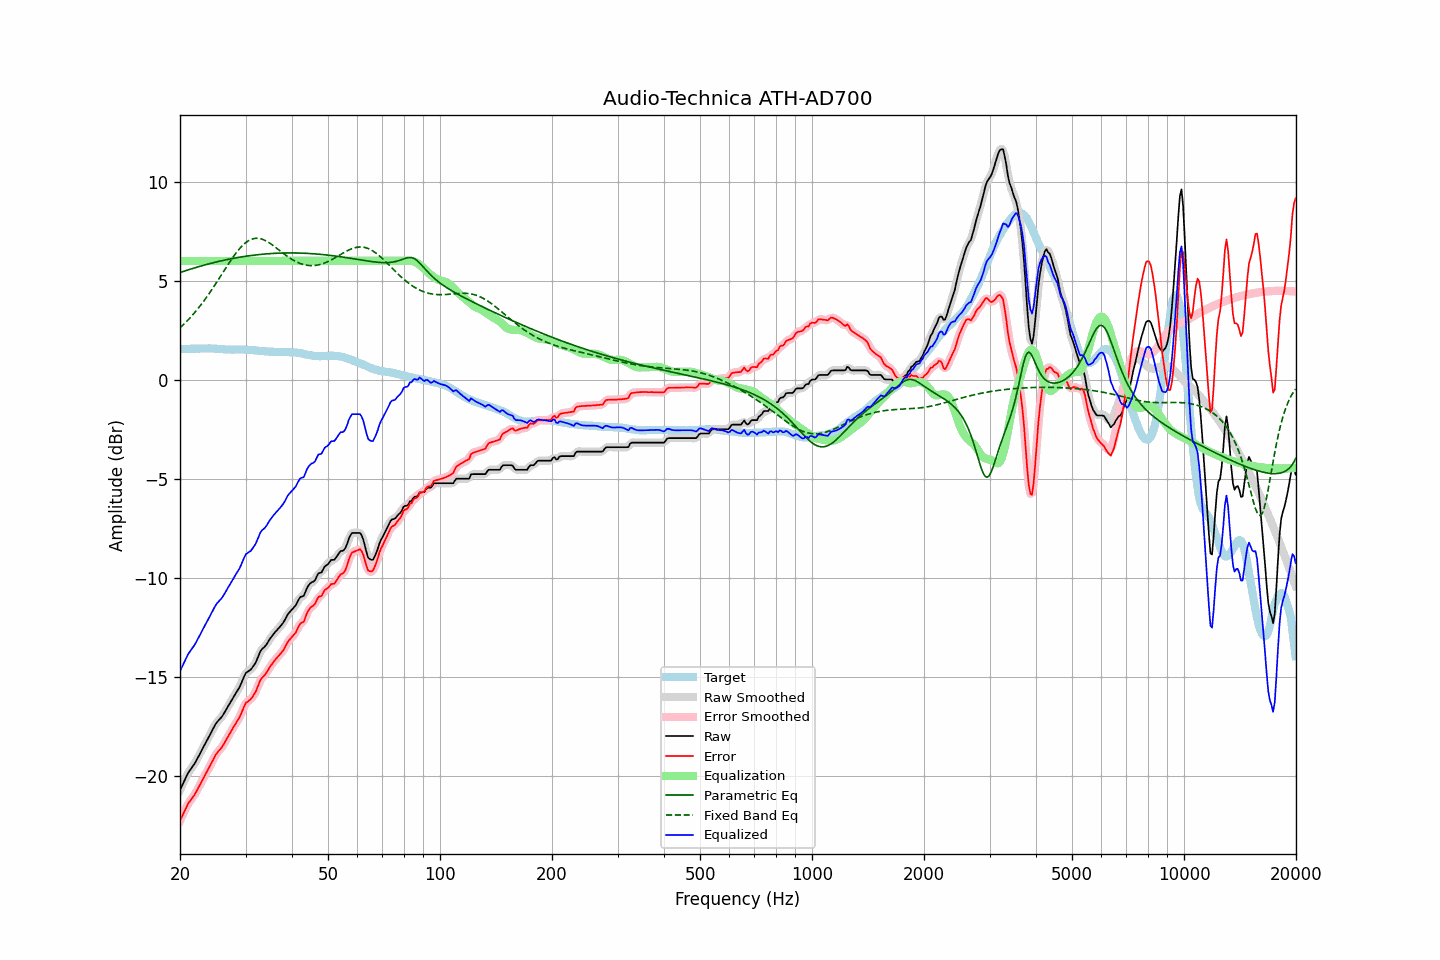

Data behind this chart, as committed beside it:
frequency, raw, error, smoothed, error_smoothed, equalization, parametric_eq, fixed_band_eq, equalized_raw, equalized_smoothed, target
20.00, -20.73, -22.28, -20.74, -22.29, 6.00, 5.41, 2.62, -14.73, -14.74, 1.55
20.20, -20.56, -22.11, -20.55, -22.11, 6.00, 5.44, 2.69, -14.56, -14.55, 1.55
20.40, -20.38, -21.93, -20.38, -21.93, 6.00, 5.47, 2.77, -14.38, -14.38, 1.55
20.61, -20.21, -21.77, -20.21, -21.76, 6.00, 5.49, 2.85, -14.21, -14.21, 1.56
20.81, -20.04, -21.60, -20.04, -21.59, 6.00, 5.52, 2.93, -14.04, -14.04, 1.56
21.02, -19.87, -21.43, -19.89, -21.45, 6.00, 5.55, 3.02, -13.87, -13.89, 1.56
21.23, -19.75, -21.31, -19.75, -21.31, 6.00, 5.57, 3.10, -13.75, -13.75, 1.56
21.44, -19.64, -21.21, -19.64, -21.20, 6.00, 5.60, 3.19, -13.64, -13.64, 1.57
21.66, -19.52, -21.09, -19.53, -21.09, 6.00, 5.62, 3.28, -13.52, -13.53, 1.57
21.87, -19.41, -20.98, -19.40, -20.97, 6.00, 5.65, 3.38, -13.41, -13.40, 1.57
22.09, -19.27, -20.84, -19.27, -20.83, 6.00, 5.67, 3.47, -13.27, -13.27, 1.57
22.31, -19.11, -20.69, -19.12, -20.69, 6.00, 5.70, 3.57, -13.11, -13.12, 1.58
22.54, -18.96, -20.53, -18.96, -20.53, 6.00, 5.72, 3.67, -12.96, -12.96, 1.57
22.76, -18.80, -20.38, -18.80, -20.38, 6.00, 5.74, 3.78, -12.80, -12.80, 1.58
22.99, -18.64, -20.22, -18.65, -20.22, 6.00, 5.77, 3.88, -12.64, -12.65, 1.58
23.22, -18.49, -20.07, -18.49, -20.07, 6.00, 5.79, 3.99, -12.49, -12.49, 1.58
23.45, -18.34, -19.92, -18.34, -19.92, 6.00, 5.81, 4.11, -12.34, -12.34, 1.58
23.69, -18.19, -19.77, -18.19, -19.77, 6.00, 5.83, 4.22, -12.19, -12.19, 1.57
23.92, -18.04, -19.62, -18.04, -19.62, 6.00, 5.85, 4.34, -12.04, -12.04, 1.58
24.16, -17.88, -19.45, -17.88, -19.46, 6.00, 5.87, 4.45, -11.88, -11.88, 1.57
24.40, -17.73, -19.30, -17.72, -19.30, 6.00, 5.90, 4.57, -11.73, -11.72, 1.57
24.65, -17.57, -19.15, -17.57, -19.14, 6.00, 5.92, 4.70, -11.57, -11.57, 1.57
24.89, -17.42, -18.98, -17.43, -18.99, 6.00, 5.94, 4.82, -11.42, -11.43, 1.56
25.14, -17.30, -18.86, -17.31, -18.87, 6.00, 5.95, 4.95, -11.30, -11.31, 1.56
25.39, -17.21, -18.76, -17.21, -18.76, 6.00, 5.97, 5.07, -11.21, -11.21, 1.55
25.65, -17.12, -18.67, -17.12, -18.67, 6.00, 5.99, 5.20, -11.12, -11.12, 1.55
25.91, -17.03, -18.57, -17.02, -18.57, 6.00, 6.01, 5.33, -11.03, -11.02, 1.54
26.16, -16.91, -18.45, -16.91, -18.45, 6.00, 6.03, 5.45, -10.91, -10.91, 1.54
26.43, -16.77, -18.30, -16.77, -18.31, 6.00, 6.05, 5.58, -10.77, -10.77, 1.53
26.69, -16.63, -18.16, -16.63, -18.16, 6.00, 6.06, 5.71, -10.63, -10.63, 1.53
26.96, -16.48, -18.01, -16.49, -18.02, 6.00, 6.08, 5.83, -10.48, -10.49, 1.53
27.23, -16.35, -17.88, -16.35, -17.87, 6.00, 6.10, 5.95, -10.35, -10.35, 1.53
27.50, -16.21, -17.73, -16.21, -17.73, 6.00, 6.11, 6.07, -10.21, -10.21, 1.52
27.77, -16.07, -17.59, -16.07, -17.59, 6.00, 6.13, 6.19, -10.07, -10.07, 1.52
28.05, -15.94, -17.47, -15.94, -17.46, 6.00, 6.14, 6.30, -9.94, -9.94, 1.53
28.33, -15.80, -17.33, -15.81, -17.33, 6.00, 6.16, 6.41, -9.80, -9.81, 1.52
28.62, -15.67, -17.20, -15.68, -17.20, 6.00, 6.17, 6.52, -9.67, -9.68, 1.52
28.90, -15.54, -17.06, -15.53, -17.05, 6.00, 6.19, 6.61, -9.54, -9.53, 1.52
29.19, -15.36, -16.88, -15.35, -16.88, 6.00, 6.20, 6.70, -9.36, -9.35, 1.52
29.48, -15.16, -16.68, -15.16, -16.68, 6.00, 6.21, 6.79, -9.16, -9.16, 1.52
29.78, -14.97, -16.49, -14.98, -16.49, 6.00, 6.23, 6.86, -8.97, -8.98, 1.52
30.08, -14.81, -16.32, -14.84, -16.35, 6.00, 6.24, 6.93, -8.81, -8.84, 1.51
30.38, -14.76, -16.27, -14.76, -16.27, 6.00, 6.25, 6.99, -8.76, -8.76, 1.51
30.68, -14.70, -16.21, -14.70, -16.20, 6.00, 6.26, 7.04, -8.70, -8.70, 1.51
30.99, -14.65, -16.15, -14.64, -16.13, 6.00, 6.27, 7.08, -8.65, -8.64, 1.50
31.30, -14.54, -16.04, -14.55, -16.04, 6.00, 6.28, 7.11, -8.54, -8.55, 1.49
31.61, -14.42, -15.91, -14.43, -15.92, 6.00, 6.29, 7.13, -8.42, -8.43, 1.48
31.93, -14.30, -15.79, -14.29, -15.77, 6.00, 6.30, 7.14, -8.30, -8.29, 1.48
32.24, -14.12, -15.59, -14.11, -15.58, 6.00, 6.31, 7.14, -8.12, -8.11, 1.47
32.57, -13.92, -15.38, -13.92, -15.38, 6.00, 6.32, 7.14, -7.92, -7.92, 1.46
32.89, -13.72, -15.18, -13.75, -15.21, 6.00, 6.33, 7.12, -7.72, -7.75, 1.46
33.22, -13.61, -15.07, -13.62, -15.07, 6.00, 6.34, 7.10, -7.61, -7.62, 1.46
33.55, -13.54, -14.99, -13.53, -14.98, 6.00, 6.34, 7.07, -7.54, -7.53, 1.44
33.89, -13.46, -14.89, -13.45, -14.89, 6.00, 6.35, 7.03, -7.46, -7.45, 1.43
34.23, -13.35, -14.78, -13.35, -14.77, 6.00, 6.36, 6.99, -7.35, -7.35, 1.43
34.57, -13.22, -14.64, -13.22, -14.64, 6.00, 6.36, 6.94, -7.22, -7.22, 1.42
34.92, -13.08, -14.50, -13.09, -14.51, 6.00, 6.37, 6.89, -7.08, -7.09, 1.42
35.27, -12.97, -14.39, -12.97, -14.39, 6.00, 6.37, 6.83, -6.97, -6.97, 1.42
35.62, -12.87, -14.29, -12.87, -14.28, 6.00, 6.38, 6.78, -6.87, -6.87, 1.41
35.97, -12.77, -14.17, -12.77, -14.18, 6.00, 6.38, 6.71, -6.77, -6.77, 1.40
... 635 more rows
